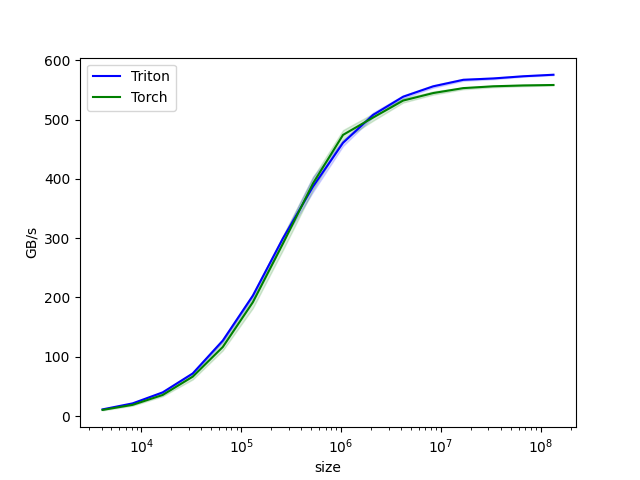

The data file committed next to this chart (first rows):
size, Triton, Torch
4096, 11.21, 10.31
8192, 21.33, 18.85
16384, 39.9, 35.51
32768, 71.86, 66.42
65536, 127.3, 116.5
131072, 203.1, 192
262144, 299.7, 290.8
524288, 387, 392.4
1048576, 461, 474.3
2097152, 508, 503.6
4194304, 538.7, 532.3
8388608, 556.3, 544.9
16777216, 567.3, 553.3
33554432, 569.6, 556.3
67108864, 573.3, 557.8
134217728, 575.8, 558.5
